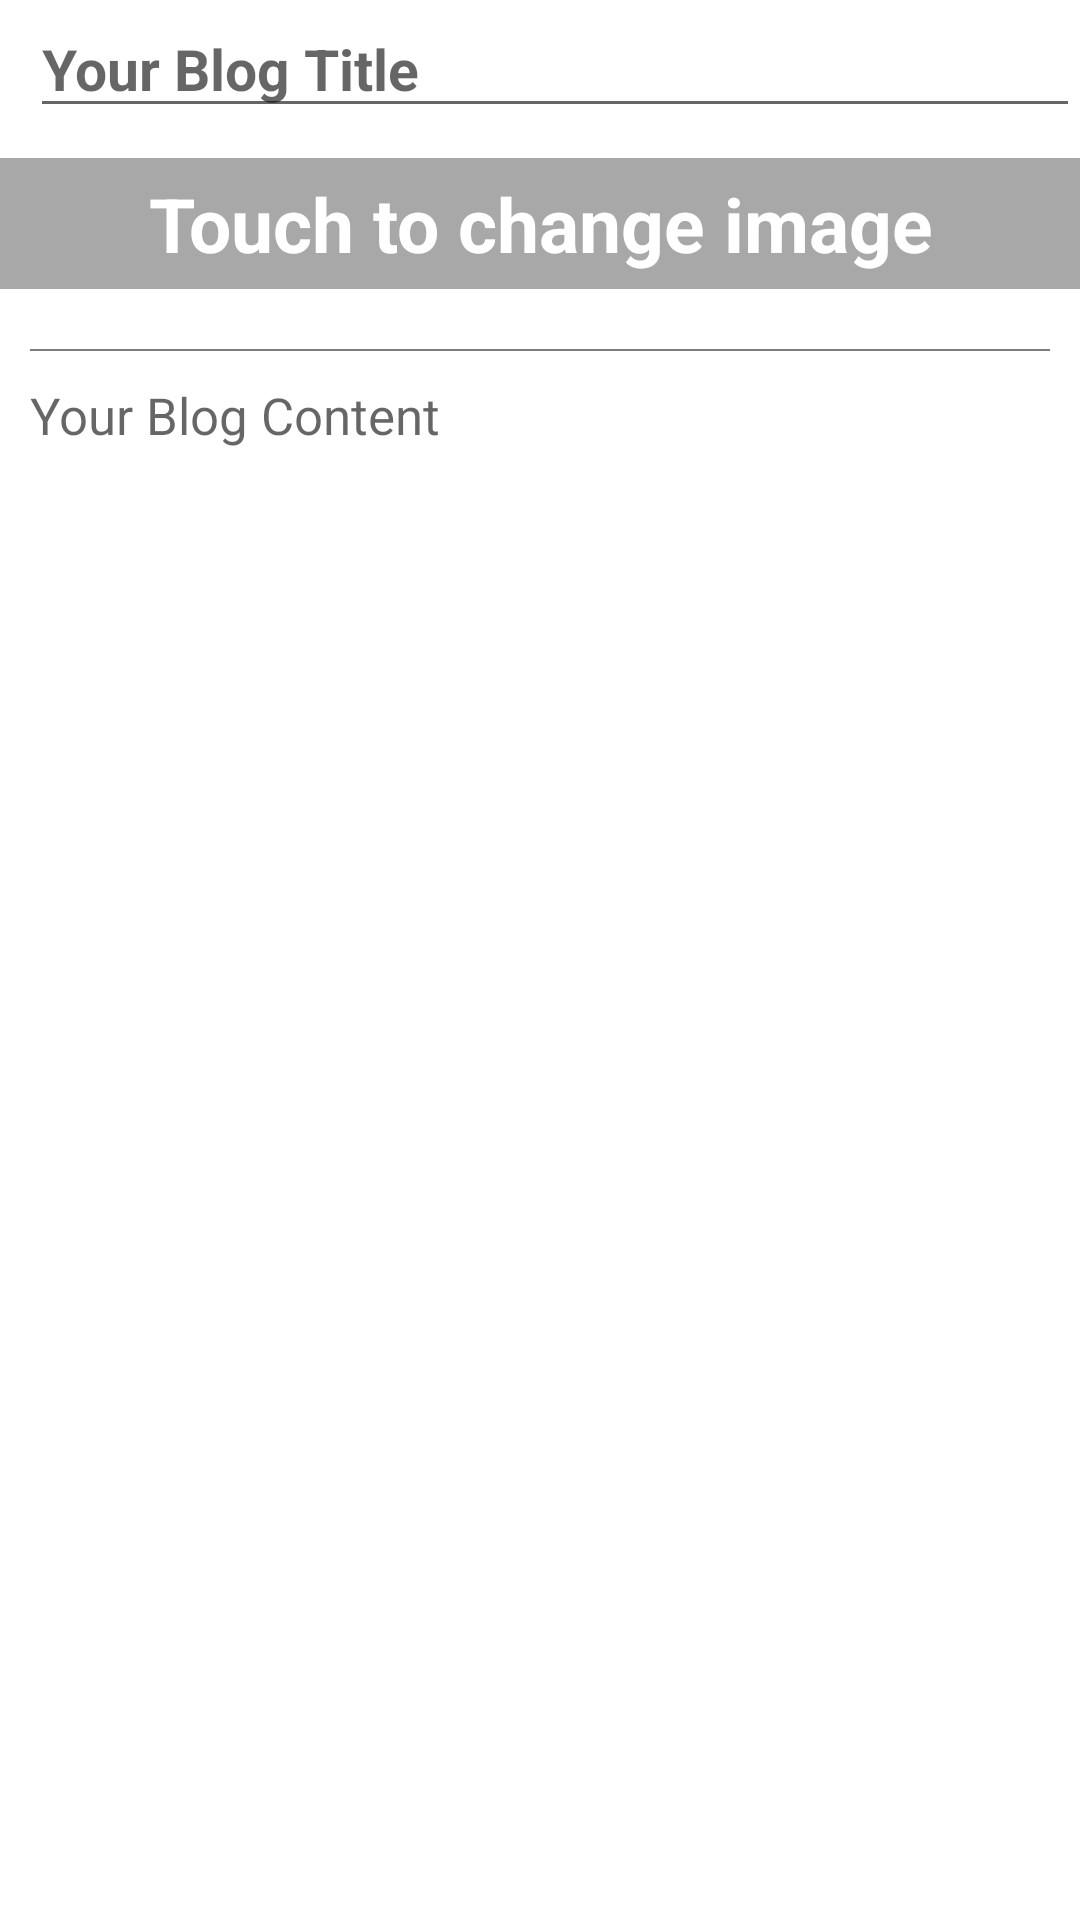

Reconstruct the res/layout file that produces this screen, plus the resources it refers to.
<!-- AndroidManifest.xml: application theme AppTheme -->
<!-- res/layout/fragment_update_blog.xml -->
<?xml version="1.0" encoding="utf-8"?>
<androidx.core.widget.NestedScrollView
    xmlns:android="http://schemas.android.com/apk/res/android"
    xmlns:tools="http://schemas.android.com/tools"
    android:layout_width="match_parent"
    android:layout_height="match_parent"
    xmlns:app="http://schemas.android.com/apk/res-auto"
    tools:context=".ui.main.blog.UpdateBlogFragment"
    app:layout_behavior="com.google.android.material.appbar.AppBarLayout$ScrollingViewBehavior"
    android:background="#fff">

    <androidx.constraintlayout.widget.ConstraintLayout
        android:layout_width="match_parent"
        android:layout_height="wrap_content"
        android:layout_marginBottom="20dp">

        <EditText
            android:id="@+id/blog_title"
            android:layout_width="match_parent"
            android:layout_height="wrap_content"
            android:minLines="2"
            android:maxLength="60"
            app:layout_constraintTop_toTopOf="parent"
            app:layout_constraintRight_toRightOf="parent"
            app:layout_constraintLeft_toLeftOf="parent"
            app:layout_constraintBottom_toTopOf="@+id/image_container"
            android:gravity="center_vertical"
            android:layout_marginStart="10dp"
            android:textColor="#000"
            android:textSize="19sp"
            android:textStyle="bold"
            android:autofillHints=""
            android:hint="@string/hint_your_blog_title"
            android:inputType="text" />

        <LinearLayout
            android:id="@+id/image_container"
            android:layout_width="match_parent"
            android:layout_height="wrap_content"
            app:layout_constraintRight_toRightOf="parent"
            app:layout_constraintTop_toBottomOf="@+id/blog_title"
            app:layout_constraintLeft_toLeftOf="parent"
            app:layout_constraintBottom_toTopOf="@+id/container1"
            android:layout_marginTop="10dp"
            android:orientation="vertical">

            <ImageView
                android:id="@+id/blog_image"
                android:layout_width="match_parent"
                android:layout_height="wrap_content"
                android:scaleType="fitXY"
                android:adjustViewBounds="true"
                android:contentDescription="@string/image_description_blog_image" />

            <TextView
                android:id="@+id/update_textview"
                android:layout_width="match_parent"
                android:layout_height="wrap_content"
                android:padding="5dp"
                android:textColor="#fff"
                android:textSize="25sp"
                android:textStyle="bold"
                android:text="@string/button_text_touch_to_change_image"
                android:gravity="center"
                android:background="@color/grey3" />

        </LinearLayout>

        <LinearLayout
            android:id="@+id/container1"
            android:layout_width="match_parent"
            android:layout_height="wrap_content"
            app:layout_constraintTop_toBottomOf="@id/image_container"
            app:layout_constraintLeft_toLeftOf="parent"
            app:layout_constraintRight_toRightOf="parent"
            app:layout_constraintBottom_toBottomOf="parent"
            android:orientation="vertical"
            android:padding="10dp">

            <View
                android:layout_width="match_parent"
                android:layout_height="0.5dp"
                android:background="@color/grey4"
                android:layout_marginTop="10dp"/>

            <EditText
                android:id="@+id/blog_body"
                android:layout_width="match_parent"
                android:layout_height="wrap_content"
                android:minLines="10"
                android:gravity="start"
                android:hint="@string/hint_your_blog_content"
                android:textColor="#000"
                android:textSize="17sp"
                android:layout_marginTop="10dp"
                android:layout_marginBottom="20dp"
                android:background="@android:color/transparent"
                android:autofillHints=""
                android:inputType="textMultiLine"/>

        </LinearLayout>

    </androidx.constraintlayout.widget.ConstraintLayout>

</androidx.core.widget.NestedScrollView>
<!-- resources referenced by this layout -->
<resources>
  <color name="grey3">#a8a8a8</color>
  <color name="grey4">#7d7d7d</color>
  <string name="button_text_touch_to_change_image">Touch to change image</string>
  <string name="hint_your_blog_content">Your Blog Content</string>
  <string name="hint_your_blog_title">Your Blog Title</string>
  <string name="image_description_blog_image">Blog Image</string>
  <style name="AppTheme" parent="Theme.AppCompat.Light.NoActionBar">
          <item name="colorPrimary">@color/colorPrimary</item>
          <item name="colorPrimaryDark">@color/colorPrimaryDark</item>
          <item name="colorAccent">@color/colorAccent</item>
          <item name="md_color_button_text">@color/blackDark</item>
      </style>
  <color name="colorPrimary">#fff</color>
  <color name="colorPrimaryDark">#7d7d7d</color>
  <color name="colorAccent">#FF4081</color>
  <color name="blackDark">#000000</color>
</resources>
